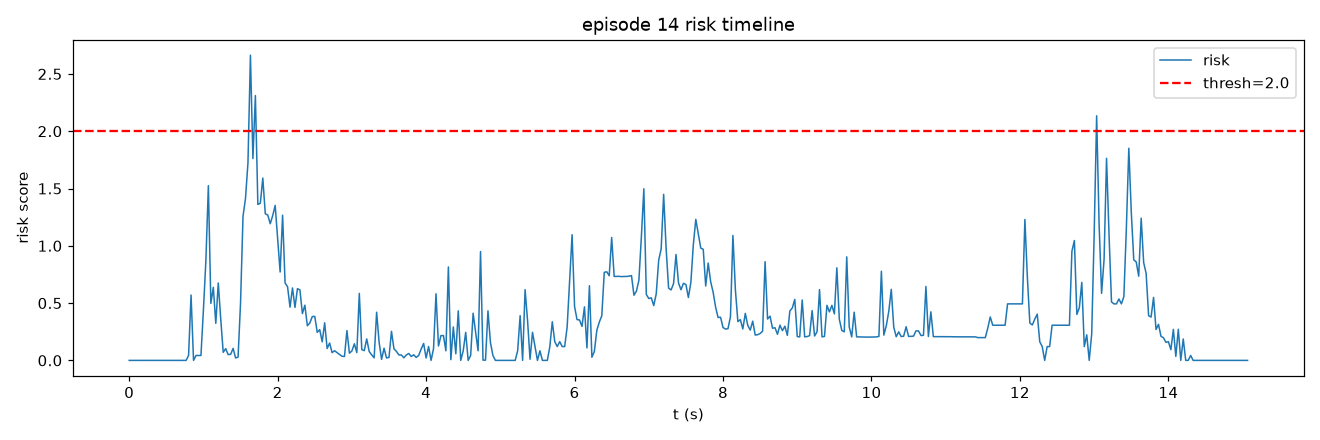

The table this chart was drawn from, first rows:
frame, t, risk, speed, accel, track_err, limit, gripper_osc
0, 0.0, 0.0, 0.0, 0.0, 1.084, 0.0, 0.0
1, 0.03333, 0.0, 0.0, 0.0, 1.084, 0.0, 0.0
2, 0.06667, 0.0, 0.0, 0.0, 1.084, 0.0, 0.0
3, 0.1, 0.0, 0.0, 0.0, 1.084, 0.0, 0.0
4, 0.1333, 0.0, 0.0, 0.0, 1.091, 0.0, 0.0
5, 0.1667, 0.0, 0.0, 0.0, 1.091, 0.0, 0.0
6, 0.2, 0.0, 0.0, 0.0, 1.091, 0.0, 0.0
7, 0.2333, 0.0, 0.0, 0.0, 1.091, 0.0, 0.0
8, 0.2667, 0.0, 0.0, 0.0, 1.091, 0.0, 0.0
9, 0.3, 0.0, 0.0, 0.0, 1.084, 0.0, 0.0
10, 0.3333, 0.0, 0.0, 0.0, 1.091, 0.0, 0.0
11, 0.3667, 0.0, 0.0, 0.0, 1.091, 0.0, 0.0
12, 0.4, 0.0, 0.0, 0.0, 1.084, 0.0, 0.0
13, 0.4333, 0.0, 0.0, 0.0, 1.087, 0.0, 0.0
14, 0.4667, 0.0, 0.0, 0.0, 1.087, 0.0, 0.0
15, 0.5, 0.0, 0.0, 0.0, 1.087, 0.0, 0.0
16, 0.5333, 0.0, 0.0, 0.0, 1.091, 0.0, 0.0
17, 0.5667, 0.0, 0.0, 0.0, 1.091, 0.0, 0.0
18, 0.6, 0.0, 0.0, 0.0, 1.036, 0.0, 0.0
19, 0.6333, 0.0, 0.0, 0.0, 1.051, 0.0, 0.0
20, 0.6667, 0.0, 0.0, 0.0, 1.051, 0.0, 0.0
21, 0.7, 0.0, 0.0, 0.0, 1.002, 0.0, 0.0
22, 0.7333, 0.0, 0.0, 0.0, 0.8833, 0.0, 0.0
23, 0.7667, 0.0, 0.0, 0.0, 1.408, 0.0, 0.0
24, 0.8, 0.04275, 5.275, 5.275, 1.788, 0.0, 0.0
25, 0.8333, 0.5702, 18.46, 13.19, 1.549, 0.0, 0.0
26, 0.8667, 0.0, 15.82, 2.637, 1.194, 0.0, 0.0
27, 0.9, 0.04275, 10.55, 5.275, 1.627, 0.0, 0.0
28, 0.9333, 0.04275, 5.275, 5.275, 2.42, 0.0, 0.0
29, 0.9667, 0.04275, 0.0, 5.275, 3.793, 0.0, 0.0
30, 1.0, 0.4416, 9.868, 9.868, 5.566, 0.0, 0.0
31, 1.033, 0.8744, 22.84, 14.2, 6.956, 0.0, 0.0
32, 1.067, 1.525, 44.21, 21.43, 7.247, 0.0, 0.0
33, 1.1, 0.4975, 48.92, 5.897, 6.774, 0.0, 0.0
34, 1.133, 0.6373, 47.47, 9.136, 5.974, 0.0, 0.0
35, 1.167, 0.3234, 42.28, 5.897, 5.171, 0.0, 0.0
36, 1.2, 0.6756, 31.76, 12.92, 4.716, 0.0, 0.0
37, 1.233, 0.3594, 26.64, 8.747, 4.654, 0.0, 0.0
38, 1.267, 0.07022, 24.88, 2.637, 4.588, 0.0, 0.0
39, 1.3, 0.1027, 24.32, 5.275, 4.509, 0.0, 0.0
40, 1.333, 0.05065, 22.84, 3.73, 4.524, 0.0, 0.0
41, 1.367, 0.05255, 25.02, 2.637, 4.234, 0.0, 0.0
42, 1.4, 0.105, 20.6, 5.897, 4.023, 0.0, 0.0
43, 1.433, 0.02123, 20.6, 0.0, 3.962, 0.0, 0.0
44, 1.467, 0.02853, 16.89, 3.73, 4.713, 0.0, 0.0
45, 1.5, 0.501, 18.46, 9.868, 6.239, 0.0, 0.0
46, 1.533, 1.257, 31.76, 17.49, 8.251, 0.0, 0.0
47, 1.567, 1.413, 46.14, 16.04, 10.14, 0.0, 0.0
48, 1.6, 1.725, 62.97, 17.09, 11.69, 0.0, 0.0
49, 1.633, 2.663, 90.06, 27.41, 12.54, 0.0, 0.0
50, 1.667, 1.761, 84.44, 13.19, 13.48, 0.0, 0.0
51, 1.7, 2.311, 102.1, 19.38, 13.69, 0.0, 0.0
52, 1.733, 1.361, 103.6, 4.568, 13.83, 0.0, 0.0
53, 1.767, 1.372, 107.1, 3.73, 13.66, 0.0, 0.0
54, 1.8, 1.591, 108.9, 8.34, 13.18, 0.0, 0.0
55, 1.833, 1.28, 105.3, 3.73, 12.66, 0.0, 0.0
56, 1.867, 1.268, 99.56, 5.897, 11.97, 0.0, 0.0
57, 1.9, 1.193, 96.33, 5.897, 11.31, 0.0, 0.0
58, 1.933, 1.263, 91.28, 8.34, 10.62, 0.0, 0.0
59, 1.967, 1.352, 85.87, 11.19, 9.858, 0.0, 0.0
... 393 more rows
